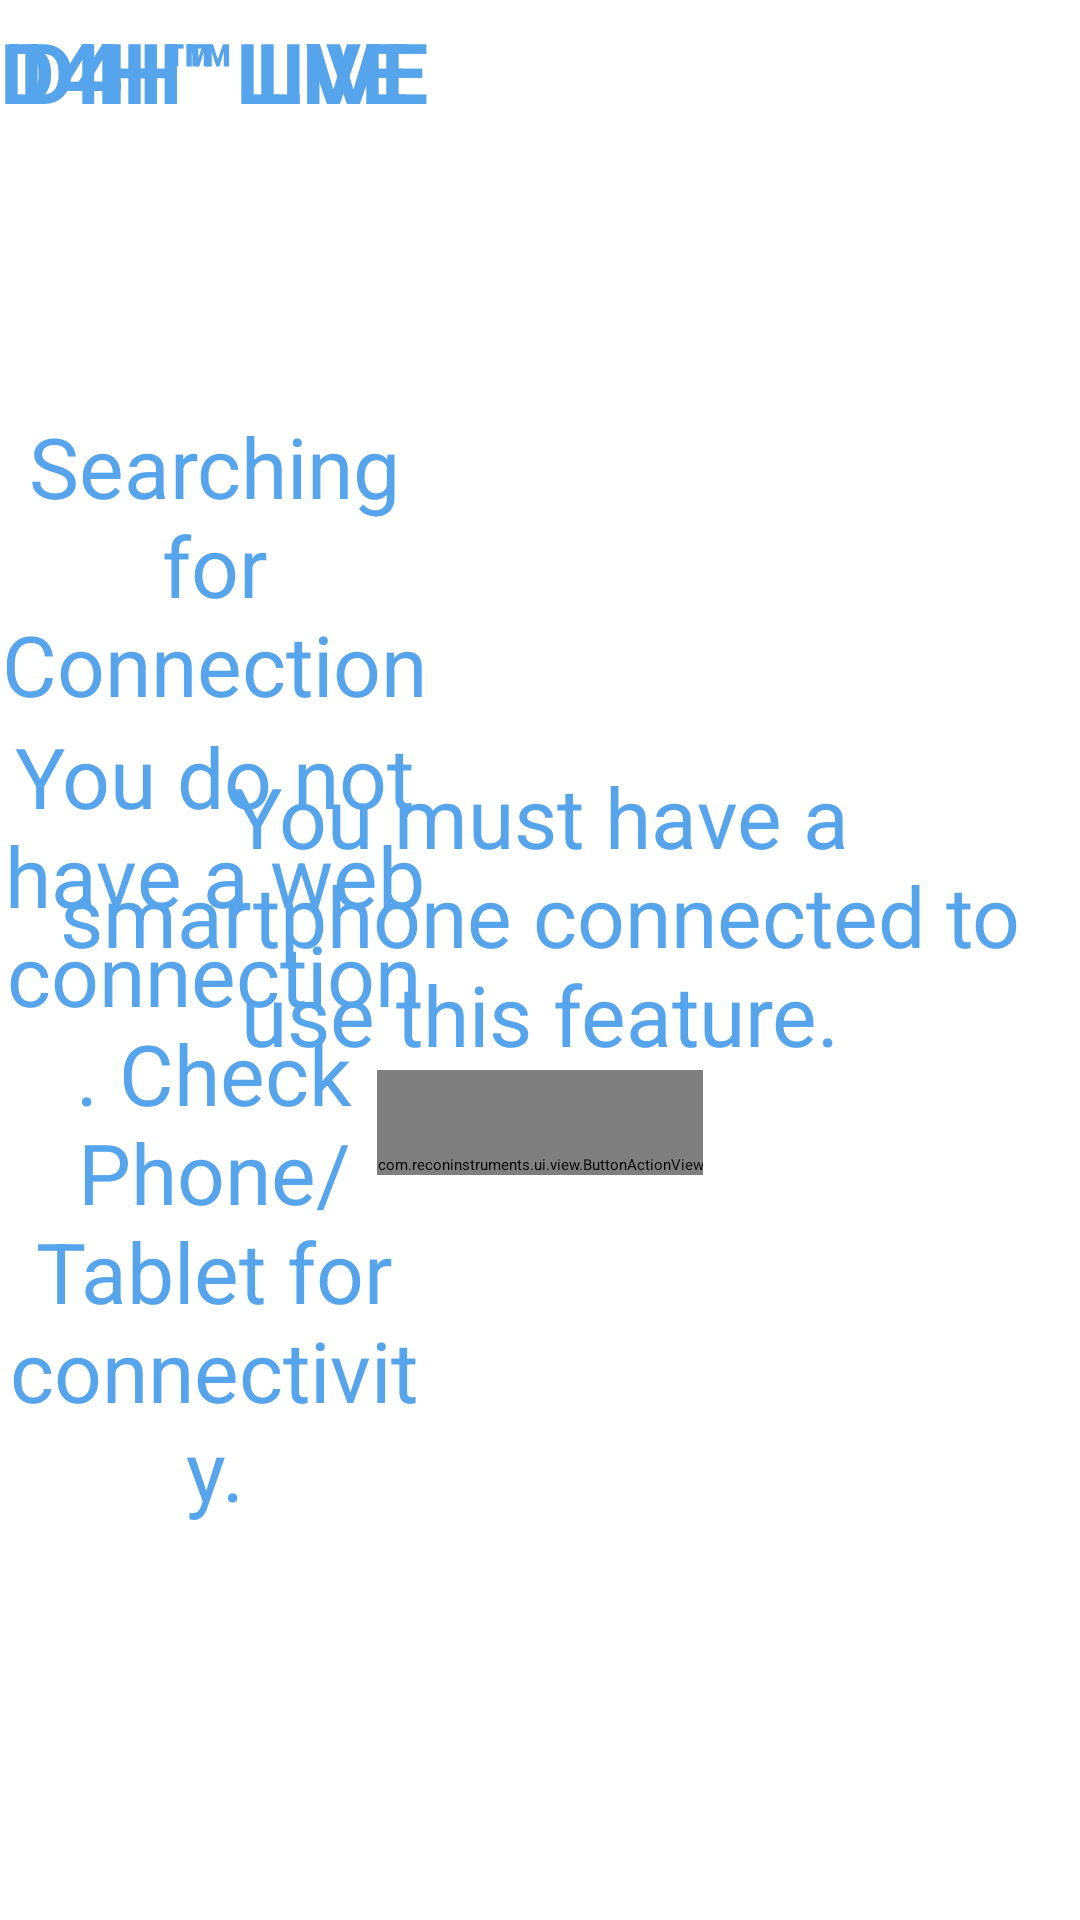

Layout XML and referenced resources for this Android screen:
<!-- AndroidManifest.xml: application theme AppTheme -->
<!-- res/layout/activity_launcher.xml -->
<RelativeLayout xmlns:android="http://schemas.android.com/apk/res/android"
    android:layout_width="match_parent"
    android:layout_height="match_parent">

    <include layout="@layout/loader" />

    <include layout="@layout/connect_smartphone" />

    <include layout="@layout/no_web" />

</RelativeLayout>
<!-- res/layout/loader.xml (included above) -->
<?xml version="1.0" encoding="utf-8"?>
<LinearLayout xmlns:android="http://schemas.android.com/apk/res/android"
    android:id="@+id/loader"
    android:layout_width="match_parent"
    android:layout_height="match_parent"
    android:gravity="center"
    android:orientation="vertical">

    <ProgressBar
        android:id="@+id/progress_bar"
        style="@style/EngageProgressBar"
        android:layout_width="wrap_content"
        android:layout_height="wrap_content" />

    <TextView
        android:layout_width="wrap_content"
        android:layout_height="wrap_content"
        android:padding="16dp"
        android:text="@string/loading"
        android:textColor="@color/recon_jet_gray"
        android:textSize="@dimen/medium_text_size" />

</LinearLayout>
<!-- res/layout/connect_smartphone.xml (included above) -->
<?xml version="1.0" encoding="utf-8"?>
<LinearLayout xmlns:android="http://schemas.android.com/apk/res/android"
    xmlns:reconui="http://schemas.android.com/apk/res-auto"
    android:id="@+id/connect_smartphone"
    android:layout_width="match_parent"
    android:layout_height="match_parent"
    android:paddingTop="15px">

    <RelativeLayout
        android:layout_width="match_parent"
        android:layout_height="match_parent">

        <TextView
            android:layout_width="wrap_content"
            android:layout_height="wrap_content"
            android:layout_alignParentLeft="true"
            android:layout_alignParentTop="true"
            android:text="@string/app_name"
            android:textColor="@color/large_text"
            android:textSize="@dimen/large_text_size"
            android:textStyle="bold" />

        <RelativeLayout
            android:layout_width="wrap_content"
            android:layout_height="wrap_content"
            android:layout_centerVertical="true"
            android:gravity="center">

            <TextView
                android:id="@+id/error_message"
                android:layout_width="wrap_content"
                android:layout_height="wrap_content"
                android:gravity="center"
                android:text="@string/connect_smartphone_message"
                android:textColor="@color/large_text"
                android:textSize="@dimen/large_text_size" />

            <com.reconinstruments.ui.view.ButtonActionView
                android:id="@+id/error_action"
                android:layout_width="wrap_content"
                android:layout_height="wrap_content"
                android:layout_below="@id/error_message"
                android:layout_centerHorizontal="true"
                android:paddingTop="@dimen/large_text_size"
                reconui:actionText="@string/connect_smartphone_calltoaction"
                reconui:buttonType="select" />

        </RelativeLayout>

    </RelativeLayout>

</LinearLayout>
<!-- res/layout/no_web.xml (included above) -->
<?xml version="1.0" encoding="utf-8"?>
<LinearLayout xmlns:android="http://schemas.android.com/apk/res/android"
    android:id="@+id/no_web"
    android:layout_width="match_parent"
    android:layout_height="match_parent"
    android:paddingTop="15px">

    <RelativeLayout
        android:layout_width="428px"
        android:layout_height="match_parent">

        <TextView
            android:id="@+id/text_weather_time"
            android:layout_width="wrap_content"
            android:layout_height="wrap_content"
            android:layout_alignParentLeft="true"
            android:layout_alignParentStart="true"
            android:layout_alignParentTop="true"
            android:layout_marginLeft="20px"
            android:text="@string/app_name"
            android:textColor="@color/large_text"
            android:textSize="@dimen/large_text_size"
            android:textStyle="bold" />

        <RelativeLayout
            android:layout_width="428px"
            android:layout_height="match_parent"
            android:layout_centerInParent="true"
            android:layout_centerVertical="true"
            android:gravity="center">

            <TextView
                android:id="@+id/no_gps_title"
                android:layout_width="wrap_content"
                android:layout_height="wrap_content"
                android:layout_centerHorizontal="true"
                android:gravity="center"
                android:text="@string/searching_for_web_message"
                android:textColor="@color/large_text"
                android:textSize="@dimen/large_text_size" />

            <TextView
                android:id="@+id/text_weather_summary"
                android:layout_width="wrap_content"
                android:layout_height="wrap_content"
                android:layout_below="@id/no_gps_title"
                android:layout_centerHorizontal="true"
                android:gravity="center"
                android:text="@string/no_web_message"
                android:textColor="@color/large_text"
                android:textSize="@dimen/large_text_size" />
        </RelativeLayout>

    </RelativeLayout>

</LinearLayout>
<!-- resources referenced by this layout -->
<resources>
  <color name="large_text">#56a5ec</color>
  <dimen name="large_text_size">28sp</dimen>
  <dimen name="medium_text_size">24sp</dimen>
  <string name="app_name">D4H™ LIVE</string>
  <string name="connect_smartphone_calltoaction">CONNECT PHONE</string>
  <string name="connect_smartphone_message">You must have a smartphone connected to use this feature.</string>
  <string name="loading">Loading…</string>
  <string name="no_web_message">You do not have a web connection. Check Phone/Tablet for connectivity.</string>
  <string name="searching_for_web_message">Searching for Connection</string>
  <style name="EngageProgressBar" parent="android:Widget.ProgressBar.Large">
          <item name="android:indeterminateDrawable">@drawable/rotate_progress_bar</item>
          <item name="android:indeterminate">true</item>
      </style>
  <style name="AppTheme" parent="@style/ReconTheme.Fullscreen">
          
      </style>
  <!-- drawable rotate_progress_bar (drawable) -->
  <?xml version="1.0" encoding="utf-8"?>
  <rotate xmlns:android="http://schemas.android.com/apk/res/android"
      android:drawable="@drawable/progress_bar"
      android:fromDegrees="0"
      android:toDegrees="720"
      android:pivotX="50%"
      android:pivotY="50%"/>
</resources>
